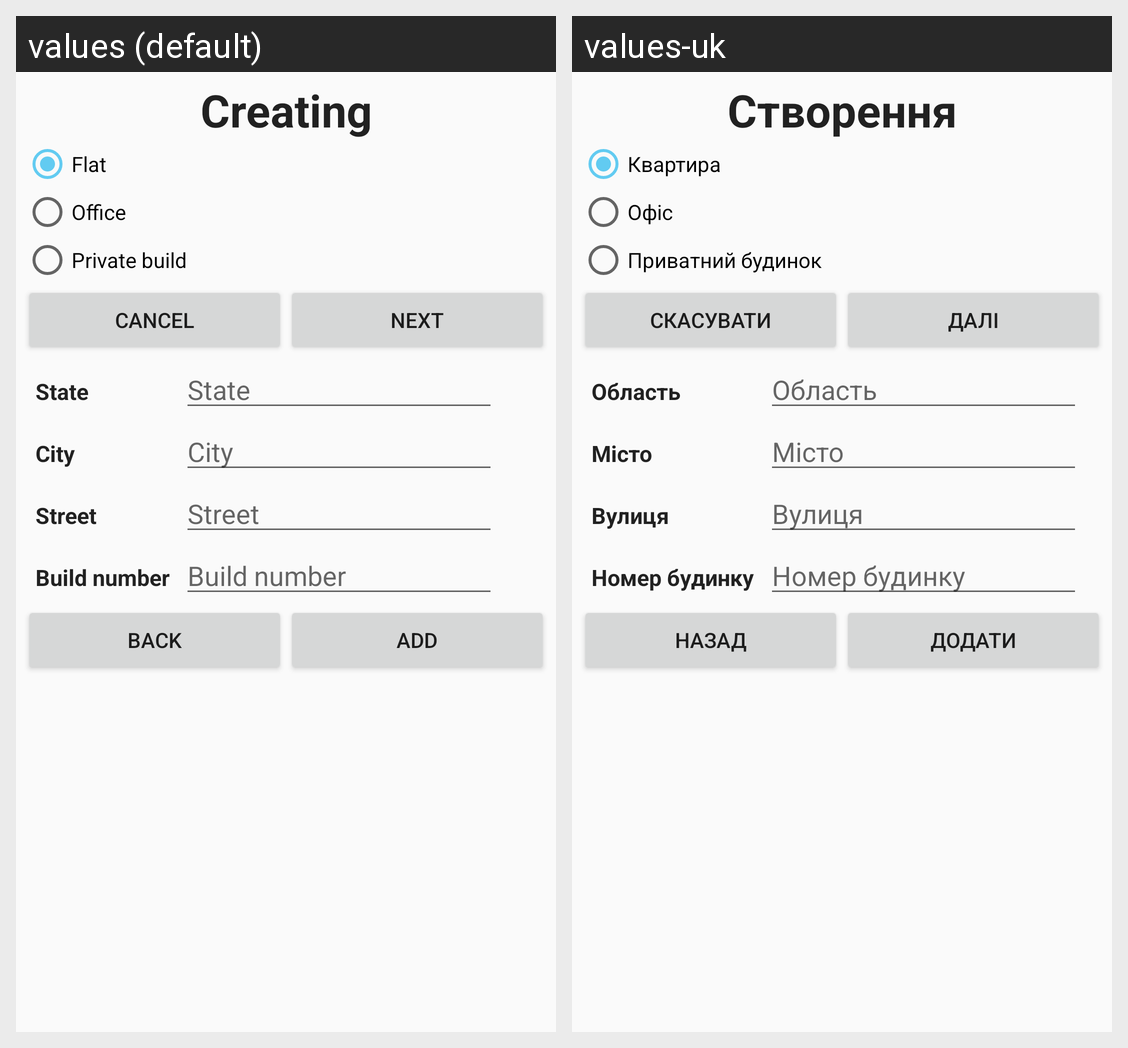

Strings drawn on this Android screen and how each of the app's shown locales translates them:
Android screen res/layout/activity_address.xml rendered under 2 locales, left to right: values (default), values-uk. Device: Nexus 5 (rendered at 1080×1920; each locale shown at half size, 540×960, under a caption strip naming it); theme AppTheme.
Strings drawn on this screen, with the default value and each locale's value (text and hints the layout hard-codes, and strings that could not be matched under every locale, appear in the picture but are not listed):

creating
  values: Creating
  values-uk: Створення

flat
  values: Flat
  values-uk: Квартира

office
  values: Office
  values-uk: Офіс

private_build
  values: Private build
  values-uk: Приватний будинок

cancel
  values: Cancel
  values-uk: Скасувати

next
  values: Next
  values-uk: Далі

state
  values: State
  values-uk: Область

city
  values: City
  values-uk: Місто

street
  values: Street
  values-uk: Вулиця

build_num
  values: Build number
  values-uk: Номер будинку

back
  values: Back
  values-uk: Назад

add
  values: Add
  values-uk: Додати
